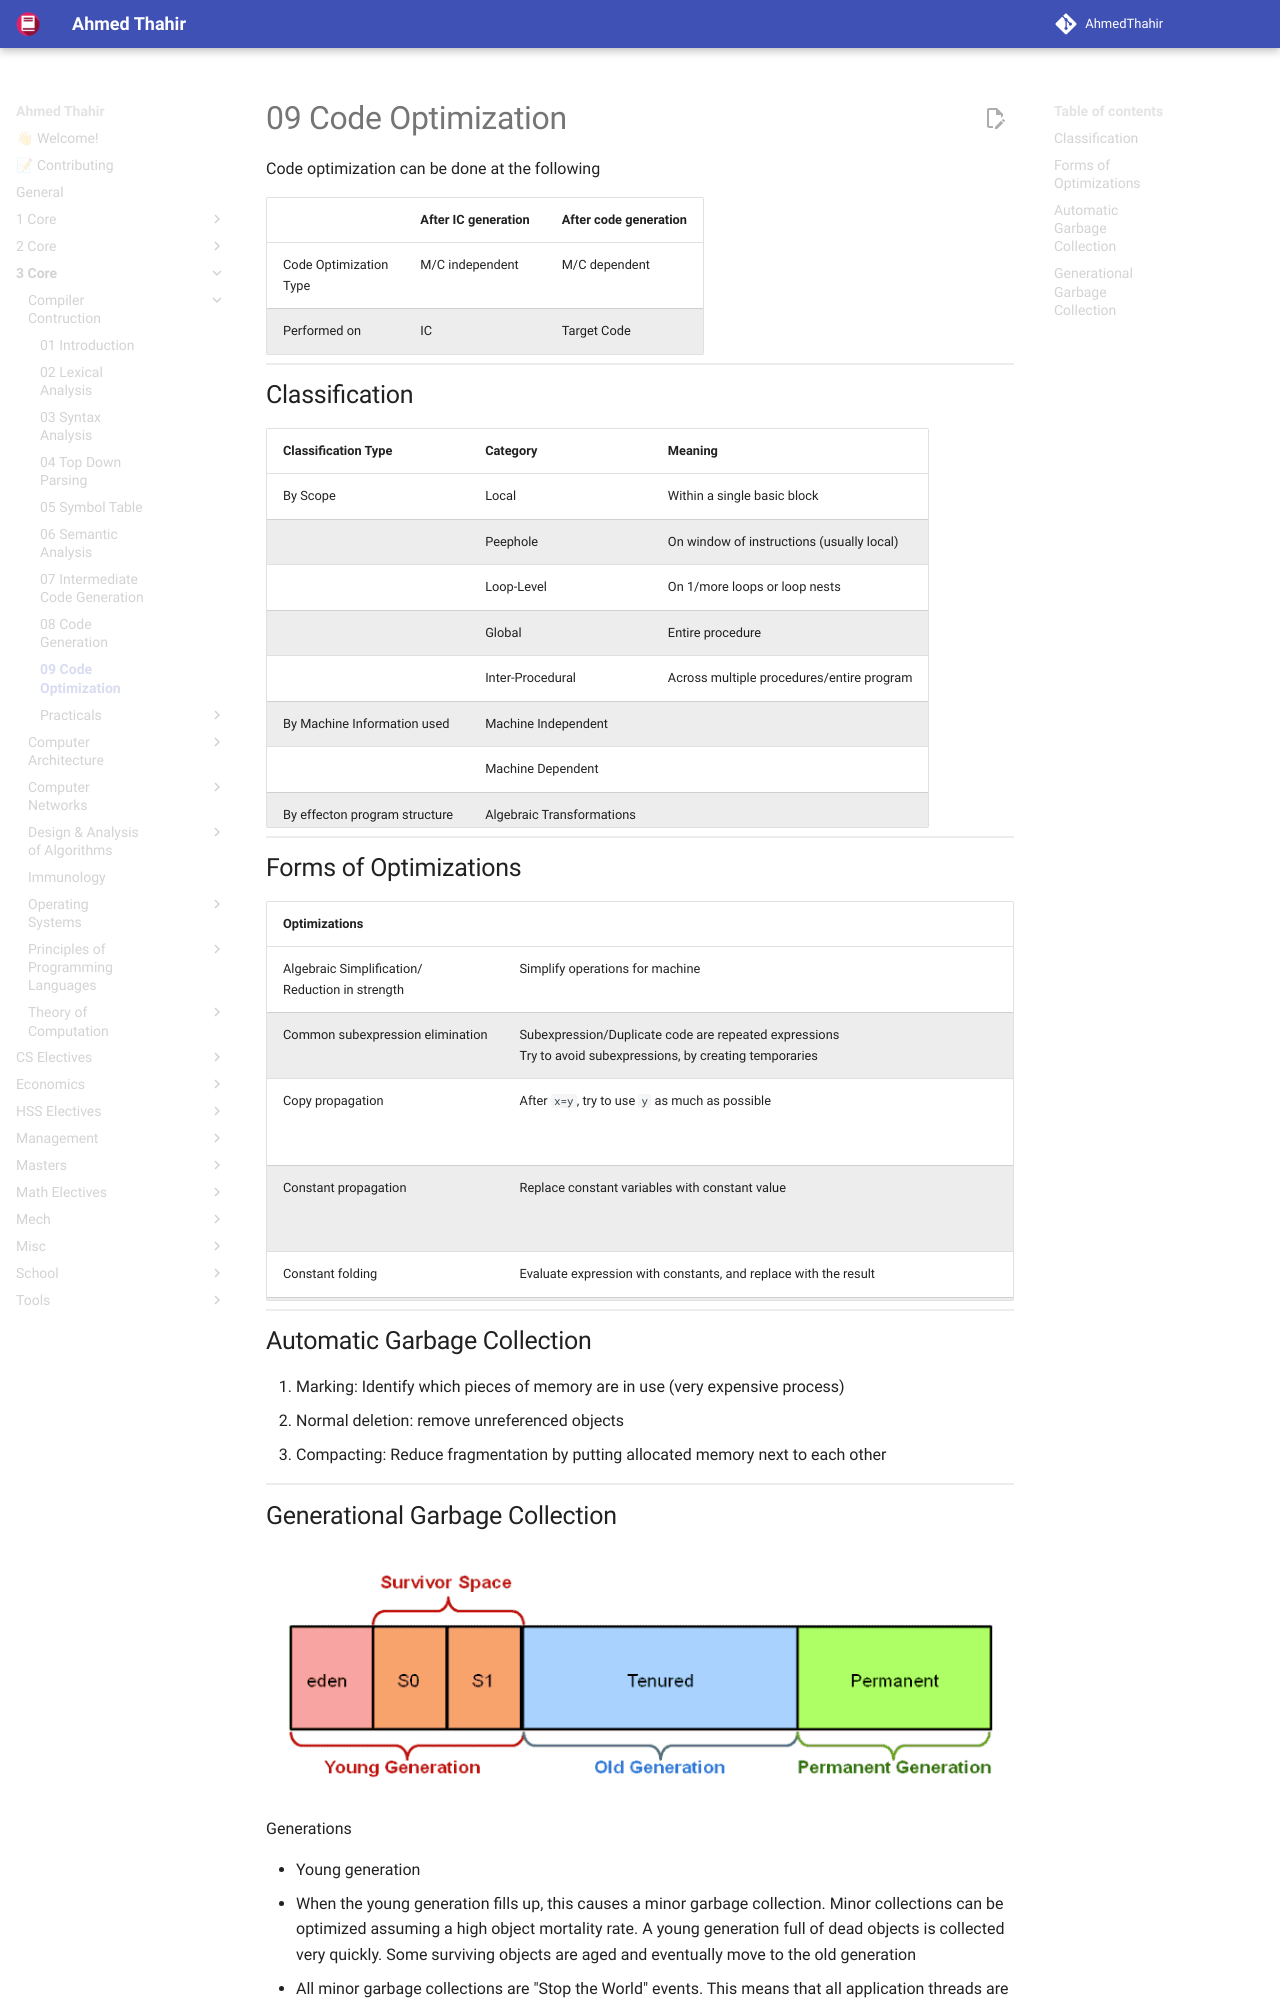

repository: AhmedThahir/AhmedThahir.github.io · page: 3_Core/Compiler_Contruction/09_Code_Optimization/index.html · generator: mkdocs

Note: Optimization may consume time (eg. Optimizing compilers)

Code optimization can be done at the following 

|                             | After IC generation | After code generation |
| --------------------------- | ------------------- | --------------------- |
| Code Optimization<br />Type | M/C independent     | M/C dependent         |
| Performed on                | IC                  | Target Code           |

## Classification

| Classification Type           | Category                  | Meaning                                   |
| ----------------------------- | ------------------------- | ----------------------------------------- |
| By Scope                      | Local                     | Within a single basic block               |
|                               | Peephole                  | On window of instructions (usually local) |
|                               | Loop-Level                | On 1/more loops or loop nests             |
|                               | Global                    | Entire procedure                          |
|                               | Inter-Procedural          | Across multiple procedures/entire program |
| By Machine Information used   | Machine Independent       |                                           |
|                               | Machine Dependent         |                                           |
| By effecton program structure | Algebraic Transformations |                                           |
|                               | Reordering transformation |                                           |
